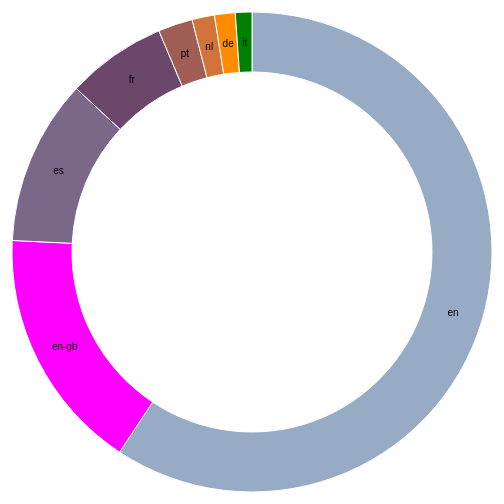
D3 v3 page, settled after 360 driven frames (6 s of simulated time); the page loaded 1 data file(s).



    var width = 960,
            height = 500,
            radius = Math.min(width, height) / 2;

    var color = d3.scale.ordinal()
            .range(["#98abc5", "#FF00FF", "#7b6888", "#6b486b", "#a05d56", "#d0743c", "#ff8c00","#008000","#FFFF00","00FFFF"]);

    var arc = d3.svg.arc()
            .outerRadius(radius - 10)
            .innerRadius(radius - 70);

    var pie = d3.layout.pie()
            .sort(null)
            .value(function(d) { return d.population; });

    var svg = d3.select("body").append("svg")
            .attr("width", width)
            .attr("height", height)
            .append("g")
            .attr("transform", "translate(" + width / 2 + "," + height / 2 + ")");

    d3.csv("data.csv", type, function(error, data) {
        if (error) throw error;

        var g = svg.selectAll(".arc")
                .data(pie(data))
                .enter().append("g")
                .attr("class", "arc");

        g.append("path")
                .attr("d", arc)
                .style("fill", function(d) { return color(d.data.age); });

        g.append("text")
                .attr("transform", function(d) { return "translate(" + arc.centroid(d) + ")"; })
                .attr("dy", ".35em")
                .text(function(d) { return d.data.age; });
        /*g.append("text")
                .attr("transform", function(d) { return "translate(" + arc.centroid(d) + ")"; })
                .attr("dy", ".195em")
                .text(function(d) { return d.data.population; });*/
    });

    function type(d) {
        d.population = +d.population;
        return d;
    }



### data: data.csv
age, population
en, 17128
en-gb, 4754
es, 3224
fr, 1944
pt, 670
nl, 437
de, 403
it, 321